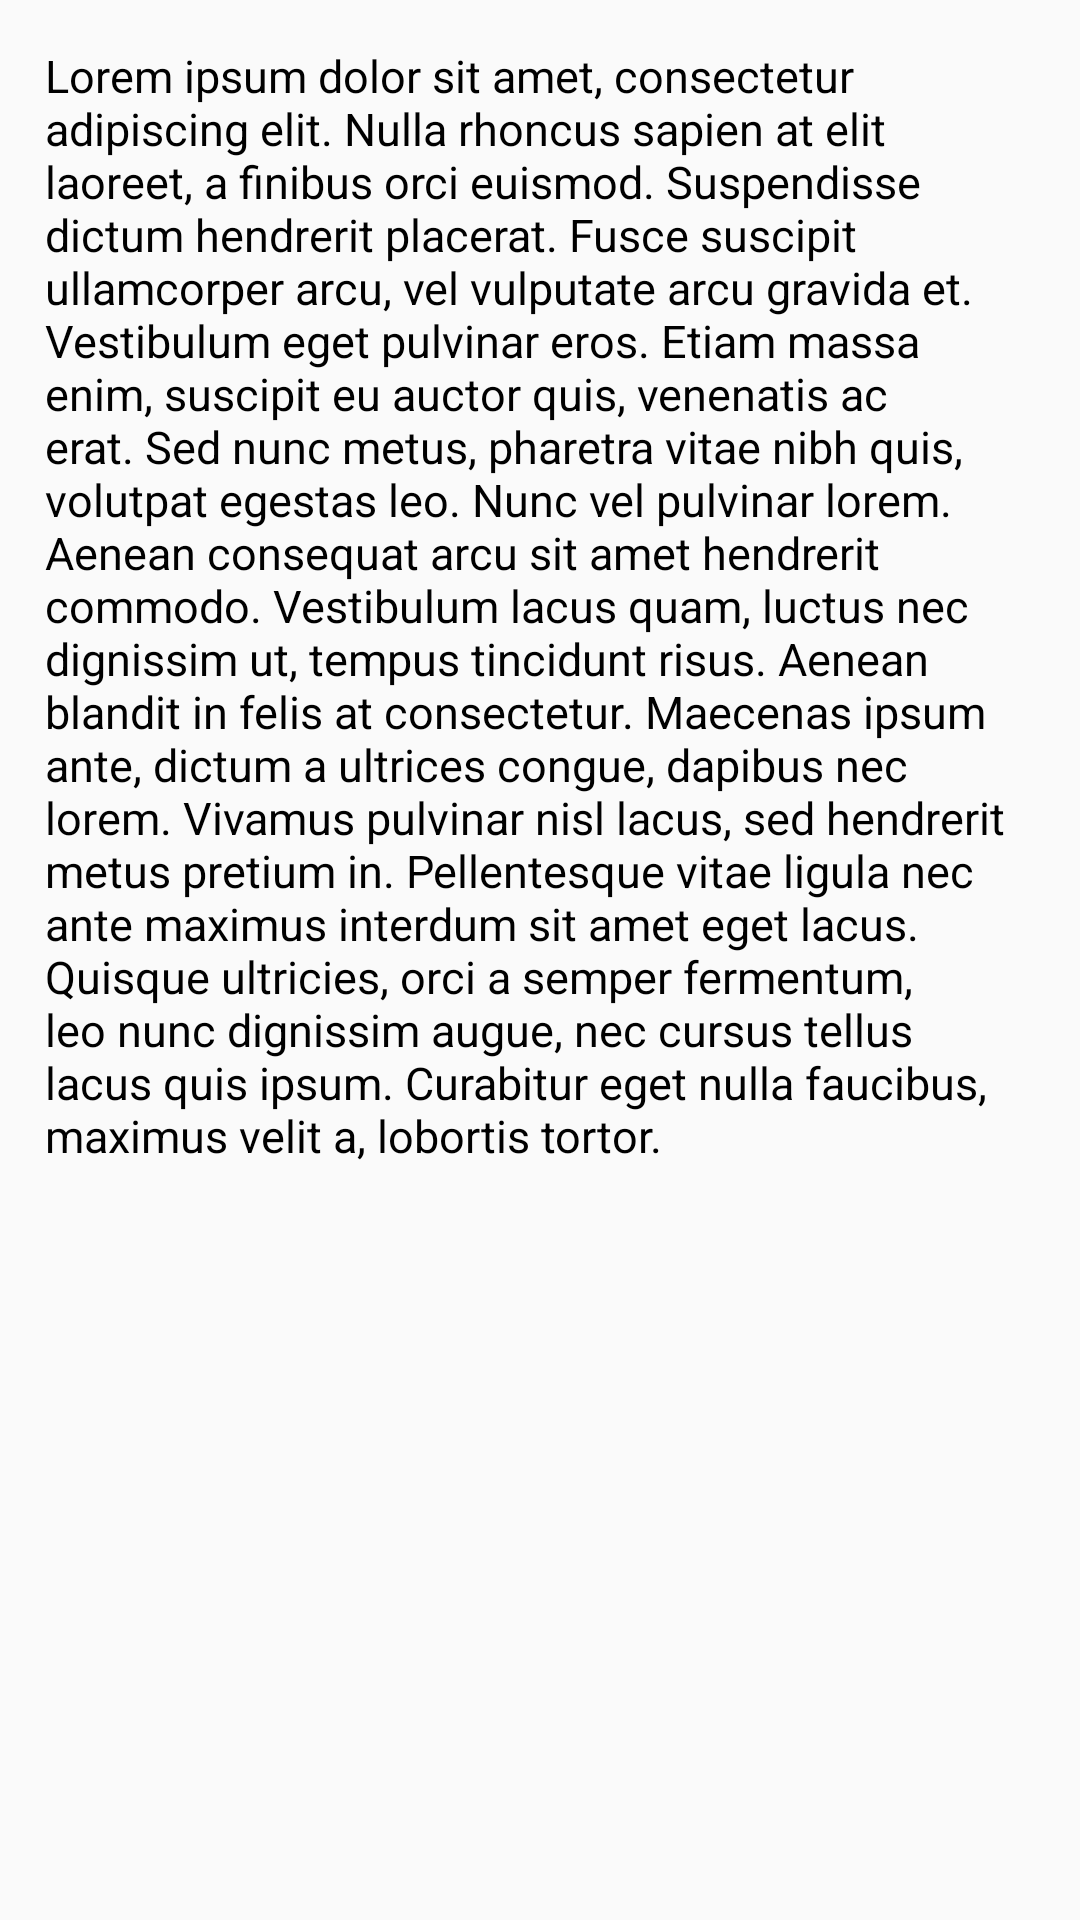

Android layout source for this screen:
<!-- AndroidManifest.xml: application theme AppTheme -->
<!-- res/layout/fragment_terms_and_conditions.xml -->
<FrameLayout xmlns:android="http://schemas.android.com/apk/res/android"
    xmlns:tools="http://schemas.android.com/tools"
    android:layout_width="match_parent"
    android:layout_height="match_parent"
    tools:context="tech2.demo.com.demo.ui.fragments.TermsAndConditionsFragment">

    <TextView
        android:id="@+id/fragment_terms_conditions"
        android:layout_width="match_parent"
        android:layout_height="match_parent"
        android:padding="15dp"
        android:textColor="@android:color/black"
        android:textSize="15sp"
        android:text="@string/terms" />

</FrameLayout>
<!-- resources referenced by this layout -->
<resources>
  <string name="terms">Lorem ipsum dolor sit amet, consectetur adipiscing elit. Nulla rhoncus sapien at elit laoreet, a finibus orci euismod. Suspendisse dictum hendrerit placerat. Fusce suscipit ullamcorper arcu, vel vulputate arcu gravida et. Vestibulum eget pulvinar eros. Etiam massa enim, suscipit eu auctor quis, venenatis ac erat. Sed nunc metus, pharetra vitae nibh quis, volutpat egestas leo. Nunc vel pulvinar lorem. Aenean consequat arcu sit amet hendrerit commodo. Vestibulum lacus quam, luctus nec dignissim ut, tempus tincidunt risus. Aenean blandit in felis at consectetur. Maecenas ipsum ante, dictum a ultrices congue, dapibus nec lorem. Vivamus pulvinar nisl lacus, sed hendrerit metus pretium in. Pellentesque vitae ligula nec ante maximus interdum sit amet eget lacus. Quisque ultricies, orci a semper fermentum, leo nunc dignissim augue, nec cursus tellus lacus quis ipsum. Curabitur eget nulla faucibus, maximus velit a, lobortis tortor.</string>
  <style name="AppTheme" parent="Theme.AppCompat.Light.NoActionBar">
          
          <item name="colorPrimary">@color/foodie_yellow</item>
  
          
          <item name="colorPrimaryDark">@color/foodie_yellow</item>
  
          
          <item name="colorAccent">@color/foodie_red</item>
  
      </style>
  <color name="foodie_yellow">#f5c74b</color>
  <color name="foodie_red">#e64e4e</color>
</resources>
